Labelled photos from "data", an image-classification folder in OmarPelcastre/IA.FINAL. The possible labels are: alfil, caballo, dama, peon, rey, torre.

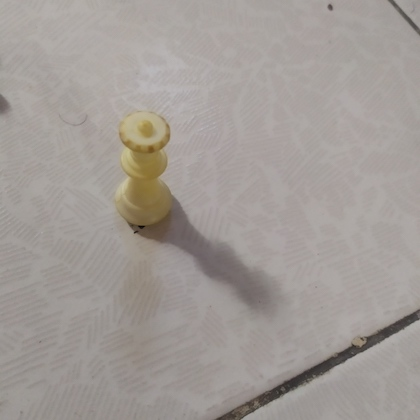
Label: torre

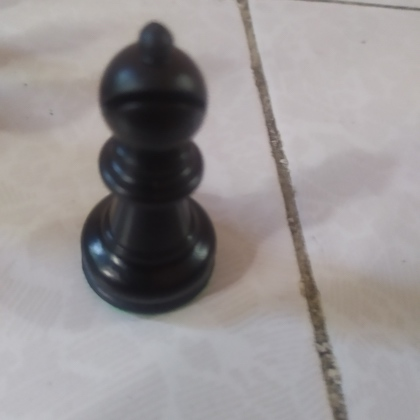
Label: alfil

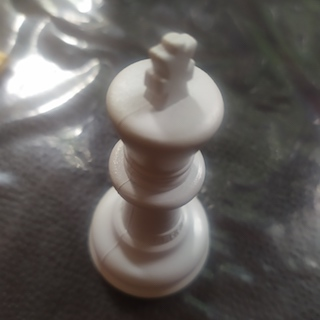
Label: rey

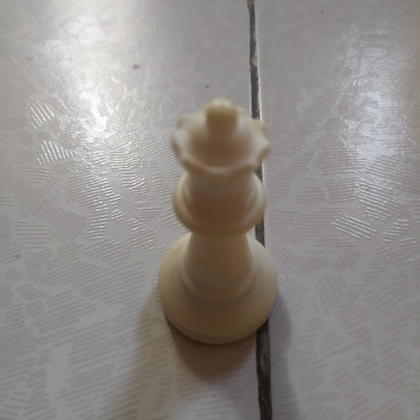
Label: dama

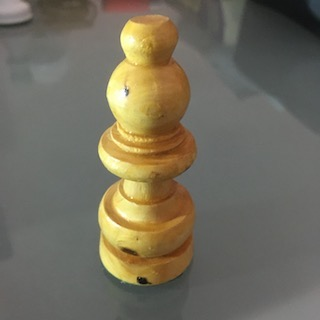
Label: alfil

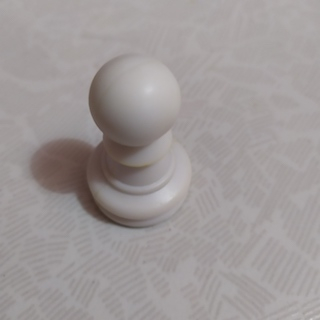
Label: peon
